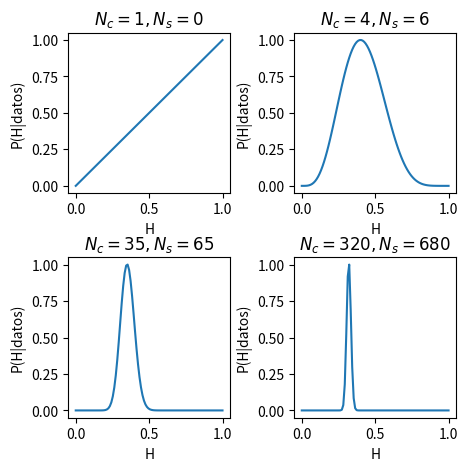
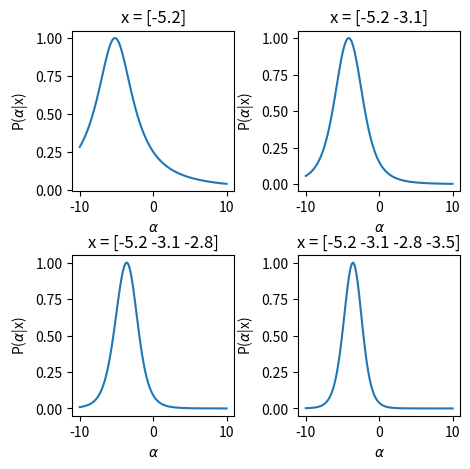
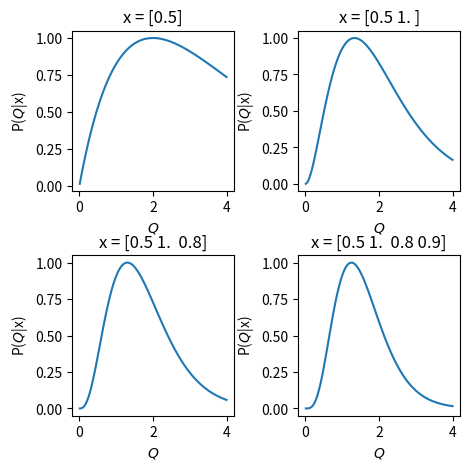

Write the Python code that produced these figures, in order.
import numpy as np
import matplotlib.pyplot as plt

# 1. (10 puntos) Reproducir la Figura 2.1 del capítulo 2 del libro de Sivia, 
# pero usando los siguientes cuatro casos 
# {N_cara=1, N_sello=0},{ N_cara=4, N_sello=6}, 
# {N_cara=35, N_sello=65}, {N_cara=320, N_sello=680}.

def proba_h(h, cara):
    if cara==0:
        return h
    if cara==1:
        return 1-h
def likelihood(n_cara, n_sello, n_points=100):
    h = np.linspace(0,1, n_points)
    l = np.ones(n_points)
    for i in range(n_cara):
        l = l * proba_h(h, 0)
    for i in range(n_sello):
        l = l * proba_h(h, 1)
    return h, l

def plot_likelihood(n_cara, n_sello):
    h, l = likelihood(n_cara, n_sello)
    plt.plot(h, l/l.max())
    plt.xlabel("H")
    plt.ylabel("P(H|datos)")
    label = "$N_c = {}, N_s = {}$".format(n_cara, n_sello)
    plt.title(label)
    

plt.figure(figsize=(5,5))
plt.subplots_adjust(hspace=0.4)
plt.subplots_adjust(wspace=0.4)

datos = [[1, 0], [4, 6], [35, 65], [320, 680]]
for i in range(len(datos)):
    plt.subplot(2,2,i+1)
    print(datos[i][0], datos[i][1])
    plot_likelihood(datos[i][0], datos[i][1])

plt.savefig("monedas.png", bbox_inches="tight")

    

#2. (20 puntos) Implementar el código necesario para reproducir la Figura 2.9 (P(alpha|[x_i], beta)) del mismo libro, pero asumiendo solamente cuatro mediciones, x = [-5.2, -3.1, -2.8, -3.5] y ademas que beta=3.0.

def proba_alpha(alpha, x, beta=3.0):
    p = beta/np.pi
    p = p / (beta**2 + (x-alpha)**2)
    return p

def likelihood(x_data, n_points=100):
    alpha = np.linspace(-10,10,n_points)
    l = np.ones(n_points)
    for x in x_data:
        l = l * proba_alpha(alpha, x)
    return alpha, l

def plot_likelihood(x_data):
    alpha,l = likelihood(x_data)
    plt.plot(alpha, l/l.max())
    plt.xlabel(r'$\alpha$')
    plt.ylabel(r'P($\alpha$|x)')
    label = 'x = {}'.format(x_data)
    plt.title(label)


plt.figure(figsize=(5,5))
plt.subplots_adjust(hspace=0.4)
plt.subplots_adjust(wspace=0.4)

datos = np.array([-5.2, -3.1, -2.8, -3.5])
for i in range(len(datos)):
    plt.subplot(2,2,i+1)
    print(datos[:i+1])
    plot_likelihood(datos[:i+1])

plt.savefig("faro.png", bbox_inches="tight")

# 3. (70 puntos) Graficar P(Q|[x_i]) donde x_i=[0.5, 1.0, 0.8, 0.9] son 
#mediciones de las posiciones de desintegración de unas partículas, 
#donde estas posiciones siguen la densidad de probabilidad P(x|Q) = exp(-Qx)/Q.
# La gráfica debe tener cuatro paneles que muestran el cambio en la densidad 
# de probabilidad a medida que llegan nuevas mediciones.


def proba_Q(Q, x):
    p = Q * np.exp(-Q*x)
    return p

def likelihood(x_data, n_points=100):
    Q = np.linspace(1E-2,4.0, n_points)
    l = np.ones(n_points)
    for x in x_data:
        l = l * proba_Q(Q, x)
    return Q, l

def plot_likelihood(x_data):
    Q,l = likelihood(x_data)
    plt.plot(Q, l/l.max())
    plt.xlabel(r'$Q$')
    plt.ylabel(r'P($Q$|x)')
    label = 'x = {}'.format(x_data)
    plt.title(label)


plt.figure(figsize=(5,5))
plt.subplots_adjust(hspace=0.4)
plt.subplots_adjust(wspace=0.4)

datos = np.array([0.5, 1.0, 0.8, 0.9])
for i in range(len(datos)):
    plt.subplot(2,2,i+1)
    print(datos[:i+1])
    plot_likelihood(datos[:i+1])

plt.savefig("decae.png", bbox_inches="tight")
